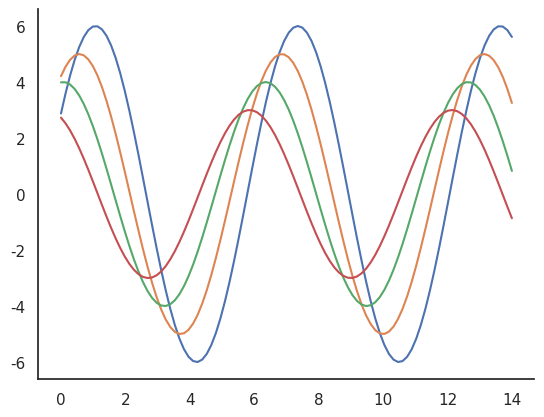

The script that saved this image:
import numpy as np
import matplotlib.pyplot as plt
import seaborn as sns

def plotsin(flip=1):
    x = np.linspace(0,14,100)
    for i in range(1,5):
        plt.plot(x,np.sin(x + i * 0.5) * (7 - i) * flip)

sns.set()

sns.set_style('white')

plotsin()

sns.despine()

plt.show()

